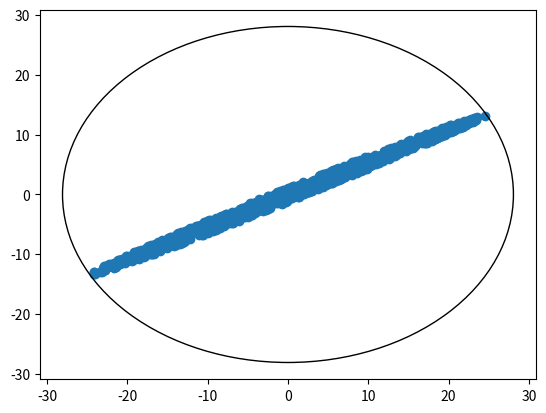

Source code (Python):
import numpy as np
import matplotlib.pyplot as plt

m = 2

A = np.random.randn(m,m)
B = np.random.randn(m)
X = np.linalg.solve(A.T@A, A.T@B)

kappa = np.linalg.cond(A.T@A)

print(f'{np.linalg.cond(A) = }')
p = 1000
delta = np.zeros((p,2))
for k in range(p):
    Ap = A.T@A + 1e-10 * np.random.randn(m,m)
    xp = np.linalg.solve(Ap, A.T@B)
    delta[k,:] = ((xp - X) / np.linalg.norm(X)) / (np.linalg.norm(Ap - A.T@A) / np.linalg.norm(A.T@A))

fig,ax = plt.subplots()
ax.scatter(delta[:,0], delta[:,1])
circle = plt.Circle((0.0,0.0), kappa, fill=False)
ax.add_patch(circle)

print(f'{kappa = }')
print(f'{np.max(np.linalg.norm(delta, axis=1)) = }')

plt.savefig('conditionA.pdf')

plt.show()

